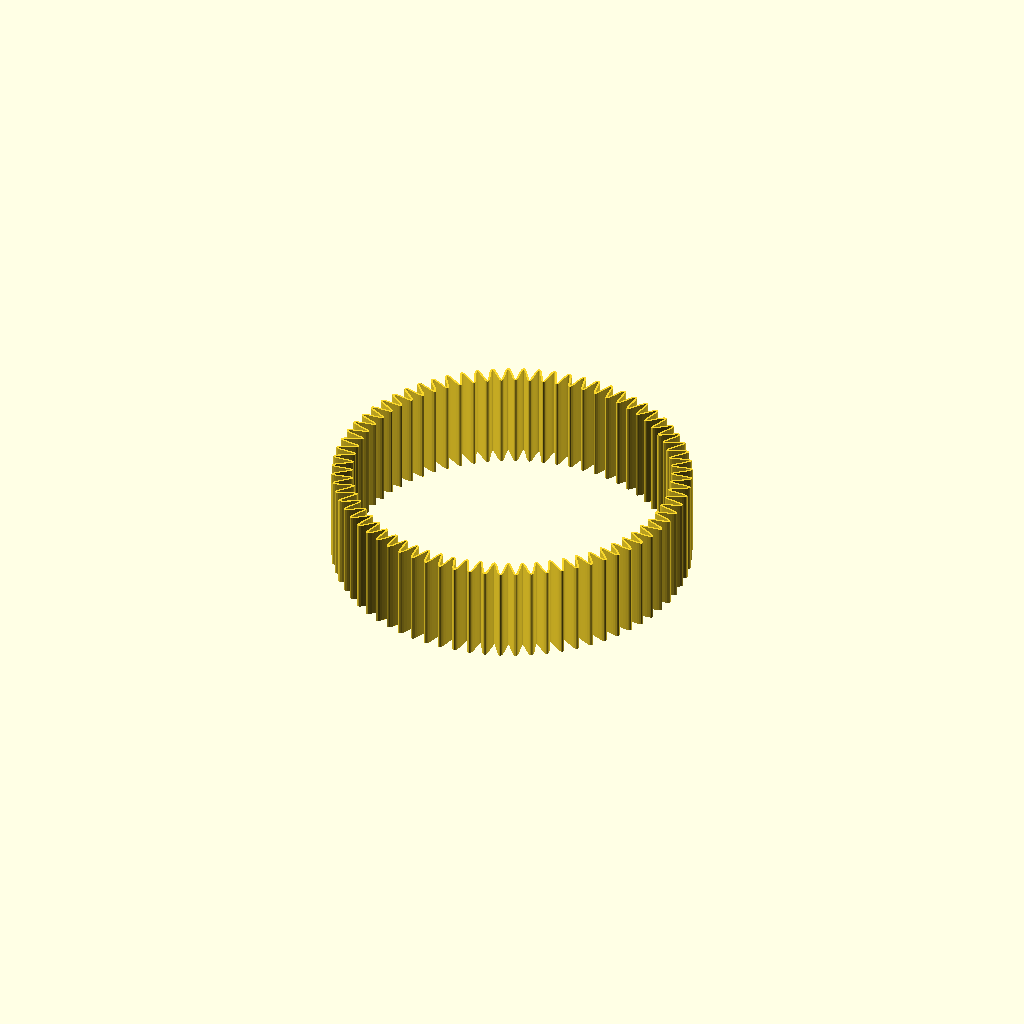
Cell 1: rendered with the file's own defaults.
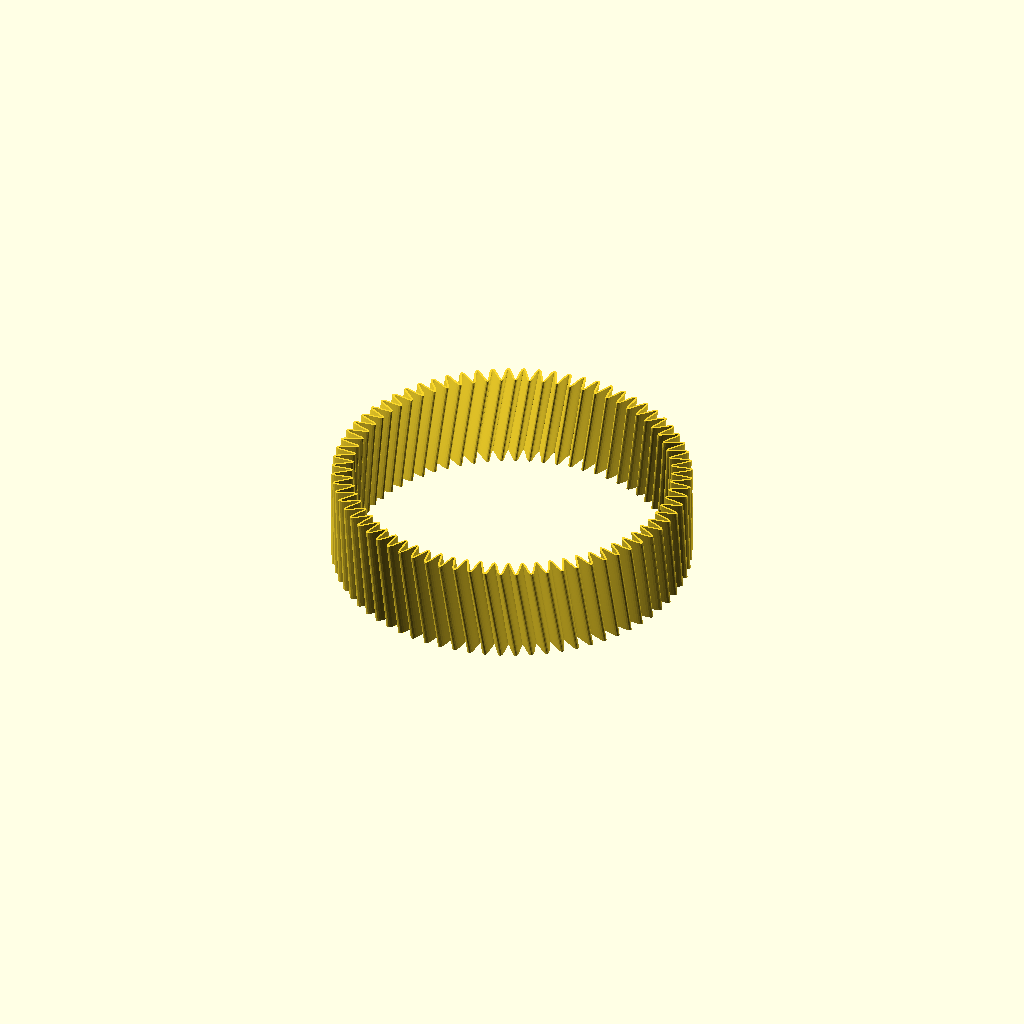
Cell 2 — slant set to 1, the other parameters unchanged.
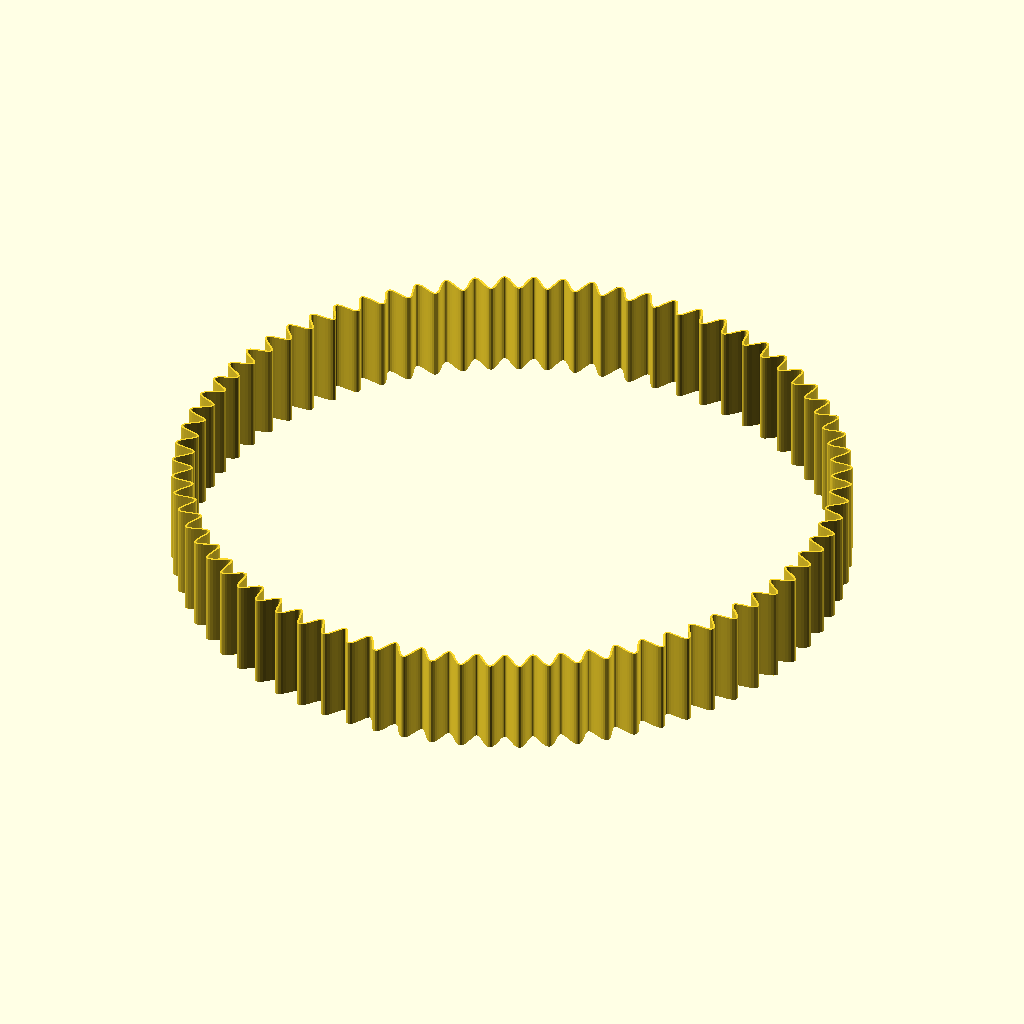
Cell 3 — diameter set to 130, the other parameters unchanged.
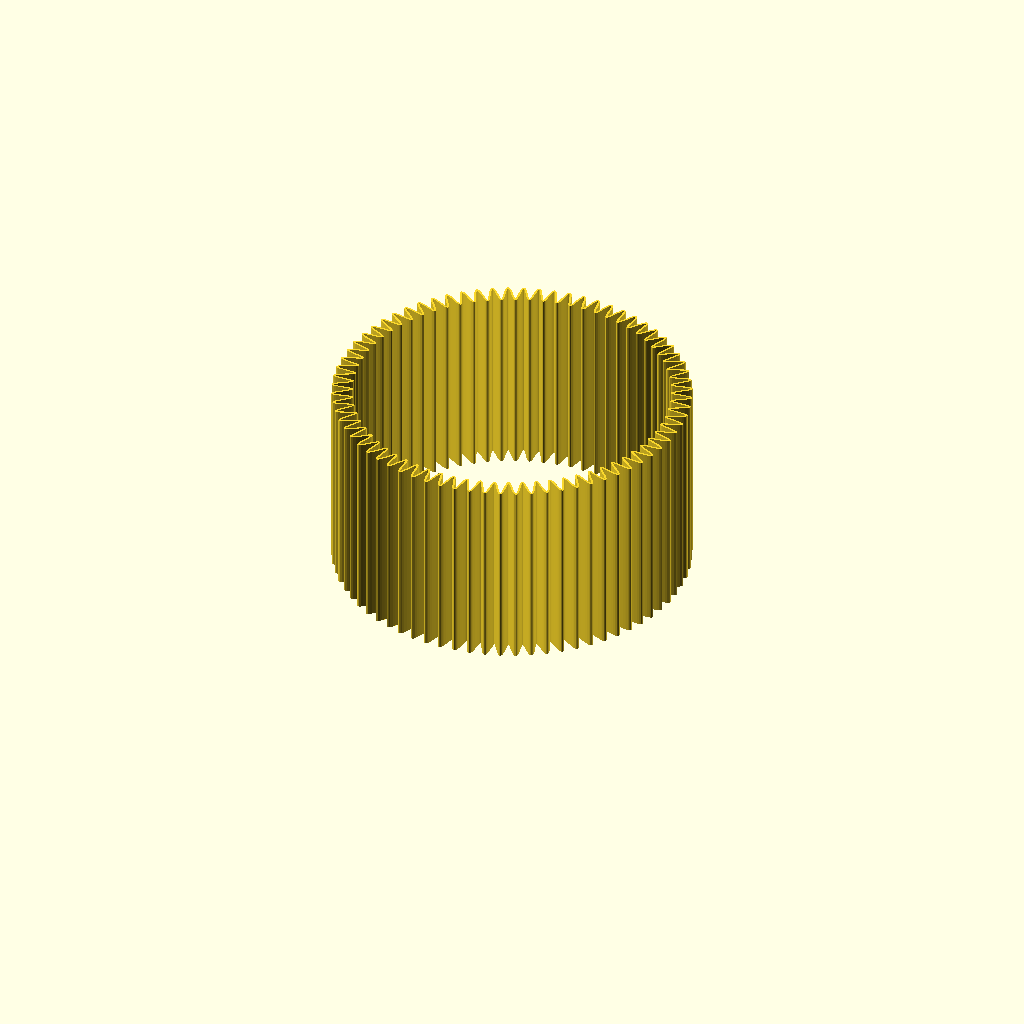
Cell 4: height = 40 (everything else at default).
One fixed orthographic camera (rotation 55°, 0°, 25°; colour scheme Cornfield) for every cell.
The OpenSCAD source (inputs/thingiverse/files/thing-425784/files/day329-functionbracelet-RIB.scad):
// mathgrrl function bracelet - RIB MODEL

/////////////////////////////////////////////////////////
// resolution parameters

$fn = 24*1;
step = .25*1;  // smaller means finer

// Thickness, in mm (recommend between .2 and .8)
th = .2*1;

/////////////////////////////////////////////////////////
// size parameters

// Diameter of the bracelet, in mm
diameter = 65; 
radius = diameter/2;

// Height of the bracelet, in mm (along your wrist)
height = 20;

// Amplitude of the wave, in mm
amplitude = 2*1; 

// Frequency of the wave (number of spokes) 
frequency = 72*1;

// Amount of slant (to the left or the right)
slant = 0; //[-3,-2,-1,0,1,2,3]
degrees = slant*360/frequency;

/////////////////////////////////////////////////////////
// define the wrapped wave function

function g(t) =  
   [ (radius+amplitude*(1+sin(frequency*t)))*cos(t),
     (radius+amplitude*(1+sin(frequency*t)))*sin(t),
     0
   ];

/////////////////////////////////////////////////////////
// renders

// the bracelet
linear_extrude(height=height,twist=degrees,slices=height/.4)
 function_trace(rad=th, step=step, end=360);

/////////////////////////////////////////////////////////
// module for tracing out a function

module function_trace(rad, step, end) {
 for (t=[0: step: end+step]) {
  hull() {
   translate(g(t)) circle(rad);
   translate(g(t+step)) circle(rad);
       }
   }
};
Customizer parameters (derived from the source; name, type, default, range or options):
diameter: number, default 65
height: number, default 20
slant: number, default 0, options -3, -2, -1, 0, 1, 2, 3
